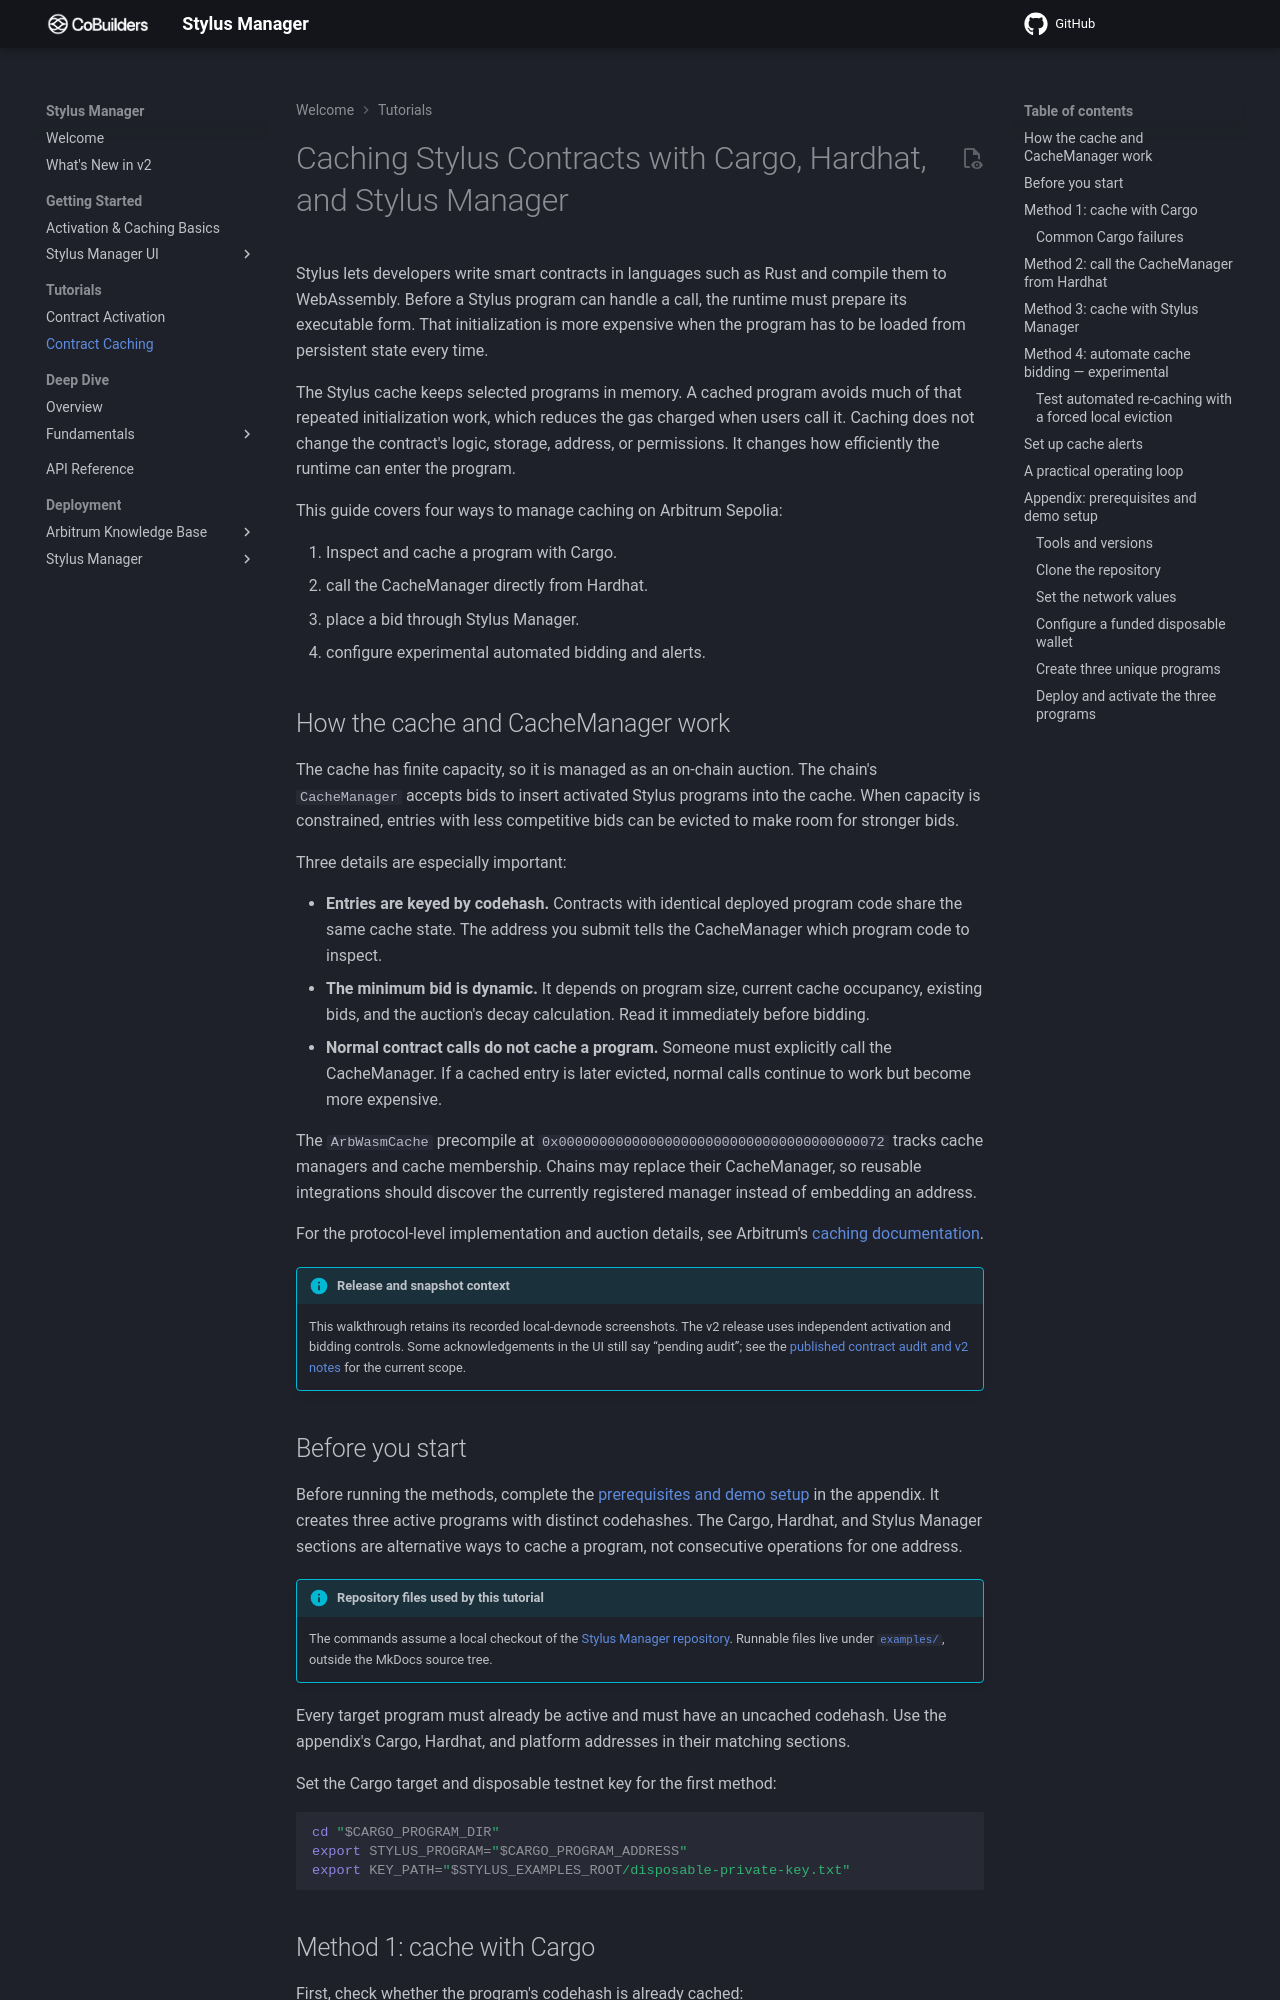

repository: CoBuilders-xyz/stylus-cm-deploy · page: tutorials/caching/index.html · generator: mkdocs

---
title: "Caching Stylus Contracts with Cargo, Hardhat, and Stylus Manager"
description: "Learn what the Stylus CacheManager does, how to cache a program on Arbitrum Sepolia, and how to automate bids and alerts with Stylus Manager."
slug: "stylus-contract-caching"
tags: ["Arbitrum", "Stylus", "WebAssembly", "Hardhat", "Caching"]
last_verified: "2026-09-02"
---

# Caching Stylus Contracts with Cargo, Hardhat, and Stylus Manager

Stylus lets developers write smart contracts in languages such as Rust and compile them to WebAssembly. Before a Stylus program can handle a call, the runtime must prepare its executable form. That initialization is more expensive when the program has to be loaded from persistent state every time.

The Stylus cache keeps selected programs in memory. A cached program avoids much of that repeated initialization work, which reduces the gas charged when users call it. Caching does not change the contract's logic, storage, address, or permissions. It changes how efficiently the runtime can enter the program.

This guide covers four ways to manage caching on Arbitrum Sepolia:

1. Inspect and cache a program with Cargo.
2. call the CacheManager directly from Hardhat.
3. place a bid through Stylus Manager.
4. configure experimental automated bidding and alerts.
